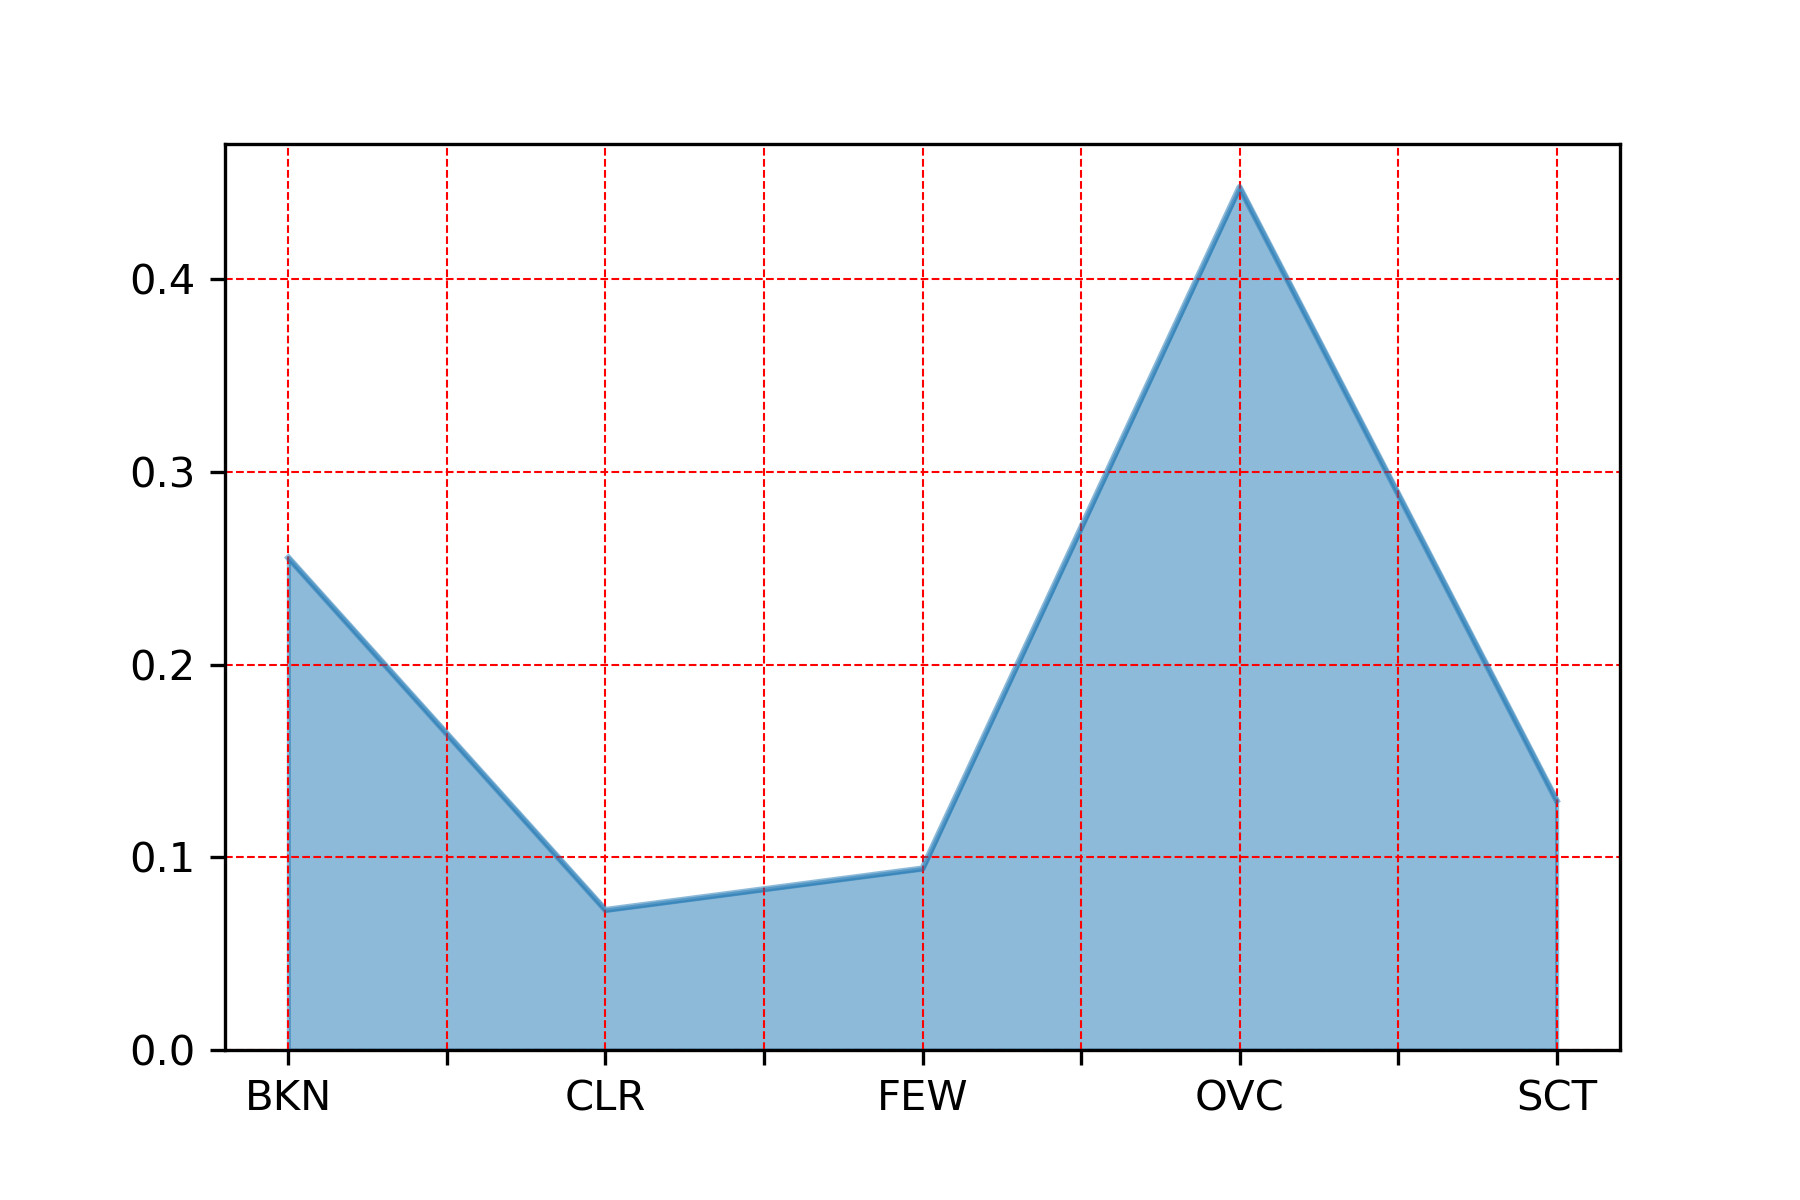

Source data for this figure (header and first rows):
, clds
OVC, 0.4479
BKN, 0.2555
SCT, 0.1296
FEW, 0.0942
CLR, 0.07269
